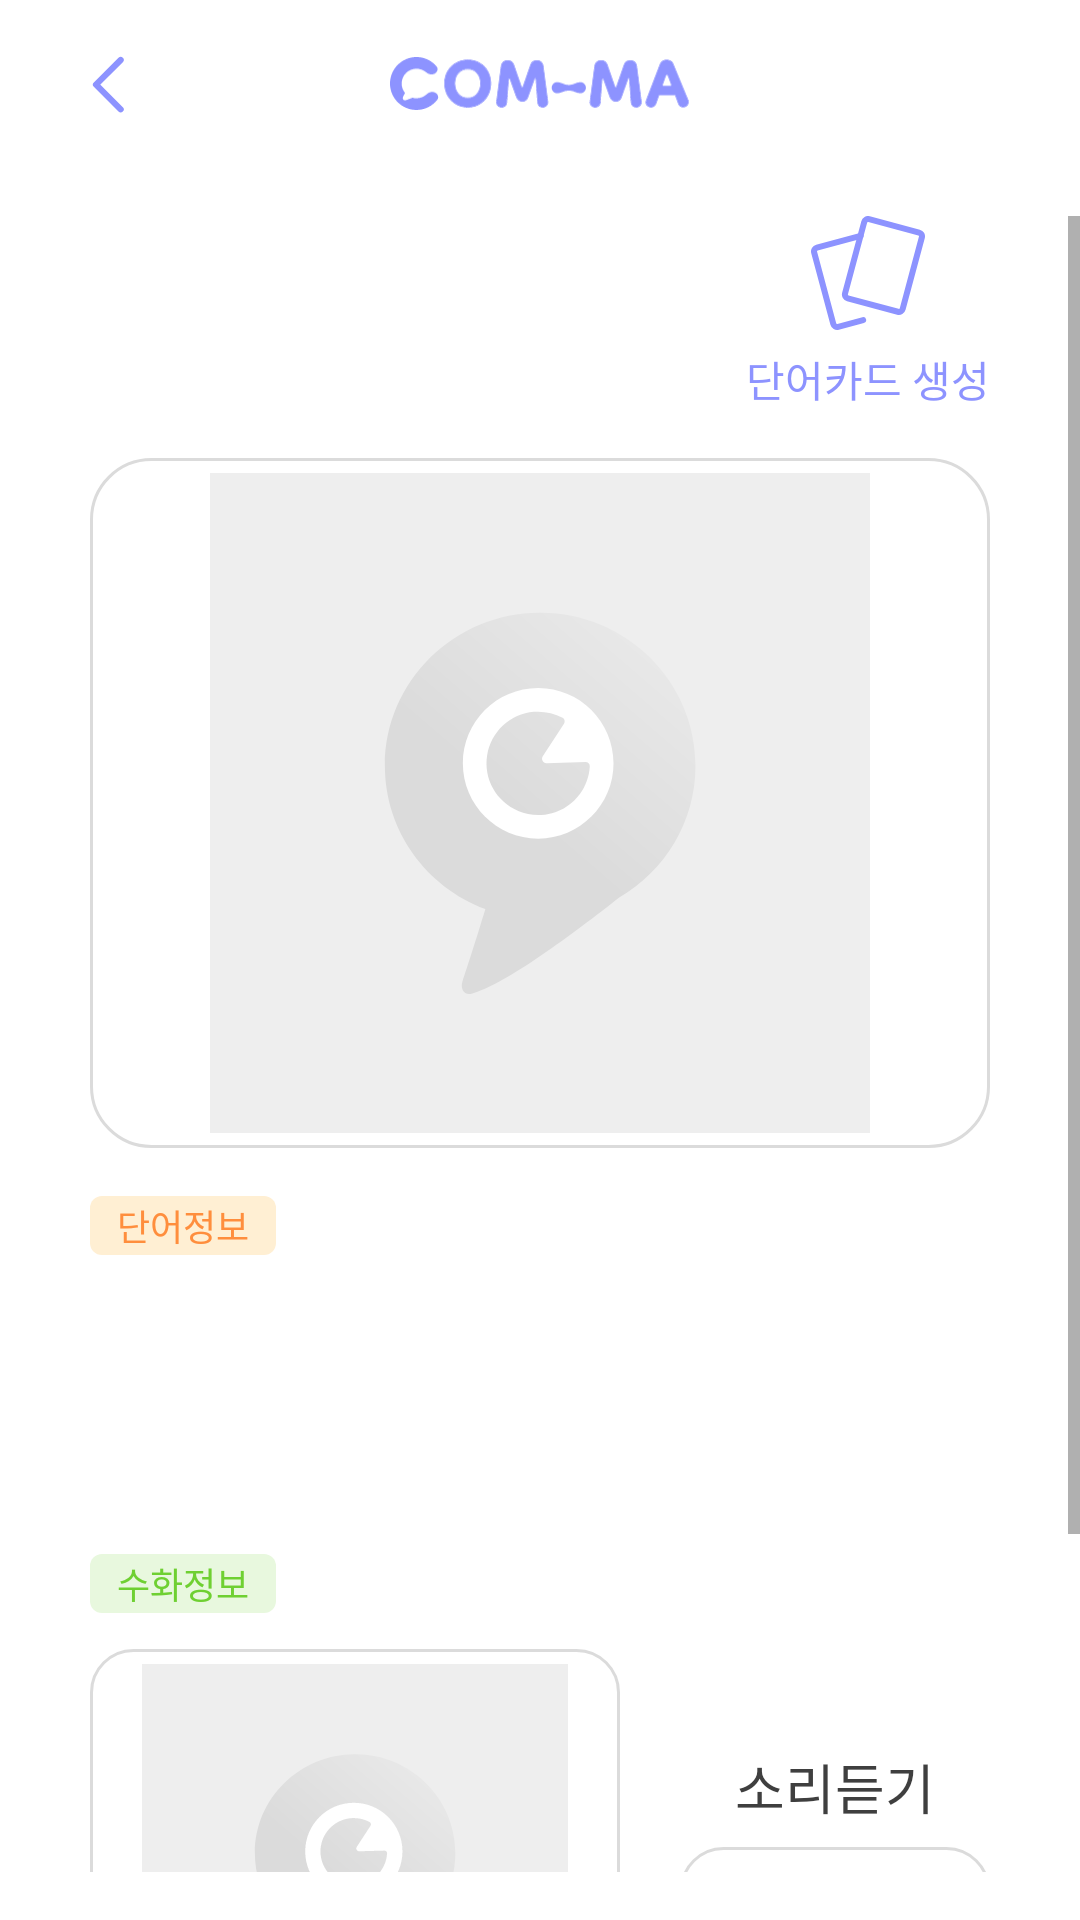

Produce the Android XML layout that renders to this screen, including the resource entries it uses.
<!-- AndroidManifest.xml: application theme Theme.COMMA -->
<!-- res/layout/activity_card_search_detail.xml -->
<?xml version="1.0" encoding="utf-8"?>
<androidx.constraintlayout.widget.ConstraintLayout xmlns:android="http://schemas.android.com/apk/res/android"
    xmlns:app="http://schemas.android.com/apk/res-auto"
    xmlns:tools="http://schemas.android.com/tools"
    android:layout_width="match_parent"
    android:layout_height="match_parent"
    tools:context=".ui.card.CardSearchDetailActivity">
    <androidx.appcompat.widget.Toolbar
        android:id="@+id/toolbar"
        android:layout_width="match_parent"
        android:layout_height="?attr/actionBarSize"
        app:contentInsetStart="0dp"
        app:layout_constraintBottom_toTopOf="@+id/scrollview_card_search_detail"
        app:layout_constraintTop_toTopOf="parent">

        <FrameLayout
            android:layout_width="match_parent"
            android:layout_height="match_parent"
            android:paddingHorizontal="@dimen/horizontal_padding">

            <ImageView
                android:id="@+id/btn_back"
                android:paddingVertical="10dp"
                android:paddingEnd="10dp"
                android:layout_width="wrap_content"
                android:layout_height="wrap_content"
                android:layout_gravity="left|center_vertical"
                android:src="@drawable/ic_arrow_left" />

            <ImageView
                android:layout_width="@dimen/app_bar_logo_width"
                android:layout_height="wrap_content"
                android:layout_gravity="center"
                android:src="@drawable/ic_logo_lavender" />

        </FrameLayout>
    </androidx.appcompat.widget.Toolbar>

    <ScrollView
        android:id="@+id/scrollview_card_search_detail"
        android:layout_width="match_parent"
        android:layout_height="0dp"
        app:layout_constraintBottom_toBottomOf="parent"
        app:layout_constraintTop_toBottomOf="@+id/toolbar"
        android:layout_marginVertical="@dimen/activity_vertical_margin"
        android:scrollIndicators="none"
        android:orientation="vertical">
        <LinearLayout
            android:layout_width="match_parent"
            android:layout_height="wrap_content"
            android:paddingHorizontal="@dimen/horizontal_padding"
            android:orientation="vertical">

            <LinearLayout
                android:id="@+id/btn_create_word_card"
                android:layout_width="wrap_content"
                android:layout_height="wrap_content"
                android:layout_gravity="right|top"
                android:background="?attr/selectableItemBackgroundBorderless"
                android:gravity="center"
                android:orientation="vertical">

                <ImageView
                    android:id="@+id/img_create_btn"
                    android:layout_width="wrap_content"
                    android:layout_height="wrap_content"
                    android:src="@drawable/ic_card_lavender" />

                <TextView
                    android:id="@+id/tv_create_btn"
                    android:layout_width="wrap_content"
                    android:layout_height="wrap_content"
                    android:layout_marginTop="6dp"
                    android:fontFamily="@font/pretendard_medium"
                    android:text="@string/card_search_detail_tv_create_card"
                    android:textAlignment="center"
                    android:textColor="@color/lavender_500"
                    android:textSize="14dp" />
            </LinearLayout>

            <ImageView
                android:id="@+id/img_card"
                android:layout_width="match_parent"
                android:layout_height="230dp"
                android:layout_gravity="center"
                android:layout_marginVertical="16dp"
                android:padding="5dp"
                android:background="@drawable/shape_stroke_rect20_white_gray300"
                android:scaleType="fitCenter"
                android:src="@drawable/img_sample" />

            <TextView
                android:layout_width="wrap_content"
                android:layout_height="wrap_content"
                android:paddingVertical="1dp"
                android:paddingHorizontal="9dp"
                android:background="@drawable/shape_fill_rect4_orange100"
                style="@style/bold_12_900"
                android:textColor="@color/orange_500"
                android:text="@string/card_search_detail_tv_word_info" />

            <LinearLayout
                android:layout_width="match_parent"
                android:layout_height="wrap_content"
                android:layout_marginTop="11dp"
                android:layout_marginBottom="10dp"
                android:orientation="horizontal">

                <TextView
                    android:id="@+id/tv_word"
                    android:layout_width="wrap_content"
                    android:layout_height="wrap_content"
                    android:layout_marginRight="6dp"
                    style="@style/bold_24_900" />

                <TextView
                    android:id="@+id/tv_word_form"
                    android:layout_width="wrap_content"
                    android:layout_height="wrap_content"
                    style="@style/bold_12_900"
                    android:textColor="@color/gray_500" />
            </LinearLayout>

            <TextView
                android:id="@+id/tv_word_descr"
                android:layout_width="match_parent"
                android:layout_height="wrap_content"
                android:layout_marginBottom="22dp"
                android:maxLines="3"
                style="@style/regular_18_900"/>

            <TextView
                android:layout_width="wrap_content"
                android:layout_height="wrap_content"
                android:paddingVertical="1dp"
                android:paddingHorizontal="9dp"
                android:layout_marginBottom="9dp"
                android:background="@drawable/shape_fill_rect4_green100"
                style="@style/bold_12_900"
                android:textColor="@color/green_500"
                android:text="@string/card_search_detail_tv_sign_info" />

            <LinearLayout
                android:layout_width="match_parent"
                android:layout_height="152dp"
                android:gravity="center_vertical"
                android:layout_marginTop="3dp"
                android:layout_marginBottom="12dp"
                android:orientation="horizontal">

                <ImageView
                    android:id="@+id/img_sign"
                    android:layout_width="match_parent"
                    android:layout_height="152dp"
                    android:layout_weight="0.7"
                    android:layout_marginVertical="12dp"
                    android:padding="5dp"
                    android:background="@drawable/shape_stroke_rect14_gray300"
                    android:scaleType="fitCenter"
                    android:src="@drawable/img_sample" />

                <LinearLayout
                    android:layout_width="match_parent"
                    android:layout_height="match_parent"
                    android:layout_weight="1"
                    android:gravity="center_horizontal|bottom"
                    android:orientation="vertical"
                    android:paddingLeft="20dp">

                    <TextView
                        android:layout_width="match_parent"
                        android:layout_height="wrap_content"
                        android:layout_marginVertical="7dp"
                        android:fontFamily="@font/pretendard_bold"
                        android:textAlignment="center"
                        android:textColor="@color/gray_900"
                        android:textSize="18dp"
                        android:text="@string/card_search_detail_tv_listen_sound"/>

                    <ImageButton
                        android:id="@+id/btn_speaker"
                        android:layout_width="match_parent"
                        android:layout_height="wrap_content"
                        android:layout_gravity="center"
                        android:background="@drawable/shape_stroke_rect14_gray300"
                        android:clickable="true"
                        android:padding="24dp"
                        android:src="@drawable/ic_word_card_speaker_gray" />
                </LinearLayout>
            </LinearLayout>

            <TextView
                android:id="@+id/tv_sign_descr"
                android:layout_width="match_parent"
                android:layout_height="wrap_content"
                android:paddingBottom="30dp"
                style="@style/regular_16_900"
                android:lineHeight="24dp"/>

        </LinearLayout>
    </ScrollView>

    <androidx.cardview.widget.CardView
        android:id="@+id/card_view_create_word"
        android:layout_width="match_parent"
        android:layout_height="400dp"
        android:visibility="invisible"
        android:layout_marginHorizontal="63dp"
        app:layout_constraintLeft_toLeftOf="parent"
        app:layout_constraintRight_toRightOf="parent"
        app:layout_constraintTop_toTopOf="parent"
        app:layout_constraintBottom_toBottomOf="parent"
        app:layout_constraintVertical_bias="0.45"
        android:outlineSpotShadowColor="@color/gray_500"
        app:cardCornerRadius="28dp"
        app:cardElevation="10dp">
        <LinearLayout
            android:layout_width="match_parent"
            android:layout_height="match_parent"
            android:gravity="center_horizontal"
            android:orientation="vertical">
            <ImageButton
                android:layout_width="26dp"
                android:layout_height="26dp"
                android:background="@android:color/transparent"
                android:layout_gravity="right"
                android:layout_marginVertical="10dp"
                android:layout_marginHorizontal="12dp"
                android:scaleType="fitCenter"
                android:src="@drawable/ic_word_card_star"/>
            <ImageButton
                android:layout_width="38dp"
                android:layout_height="30dp"
                android:background="@android:color/transparent"
                android:scaleType="fitCenter"
                android:src="@drawable/ic_word_card_speaker_lavender"/>
            <ImageView
                android:id="@+id/img_create_card_word"
                android:layout_width="match_parent"
                android:layout_height="150dp"
                android:layout_marginHorizontal="60dp"
                android:layout_marginVertical="10dp"
                android:src="@drawable/img_sample"
                android:scaleType="centerCrop"/>
            <TextView
                android:id="@+id/tv_create_card_word"
                android:layout_width="wrap_content"
                android:layout_height="wrap_content"
                android:fontFamily="@font/pretendard_bold"
                android:textColor="@color/gray_900"
                android:textSize="32sp"
                android:text="사자"/>
            <Button
                android:layout_width="114dp"
                android:layout_height="42dp"
                android:layout_marginTop="25dp"
                app:backgroundTint="@null"
                android:background="@drawable/shape_fill_rect14_lavender200"
                android:fontFamily="@font/pretendard_bold"
                android:gravity="center"
                android:paddingVertical="0dp"
                android:text="@string/word_card_btn_revert"
                android:textColor="@color/white"
                android:textSize="20sp" />
        </LinearLayout>
    </androidx.cardview.widget.CardView>
</androidx.constraintlayout.widget.ConstraintLayout>
<!-- resources referenced by this layout -->
<resources>
  <color name="gray_500">#FFAAAAAA</color>
  <color name="gray_900">#FF3F3F3F</color>
  <color name="green_500">#FF6FD032</color>
  <color name="lavender_500">#FF8D93FF</color>
  <color name="orange_500">#FF8E3D</color>
  <color name="white">#FFFFFFFF</color>
  <dimen name="activity_vertical_margin">16dp</dimen>
  <dimen name="app_bar_logo_width">100dp</dimen>
  <dimen name="horizontal_padding">30dp</dimen>
  <!-- drawable ic_arrow_left (drawable) -->
  <vector xmlns:android="http://schemas.android.com/apk/res/android"
      android:width="12dp"
      android:height="20dp"
      android:viewportWidth="12"
      android:viewportHeight="20">
    <path
        android:pathData="M10.222,2L2,10.222L10.222,18.444"
        android:strokeLineJoin="round"
        android:strokeWidth="2.05555"
        android:fillColor="#00000000"
        android:strokeColor="#8D93FF"
        android:strokeLineCap="round"/>
  </vector>
  <!-- drawable shape_fill_rect4_green100 (drawable) -->
  <?xml version="1.0" encoding="utf-8"?>
  <shape xmlns:android="http://schemas.android.com/apk/res/android"
      android:shape="rectangle">
      <solid android:color="@color/green_100" />
      <corners android:radius="4dp" />
  </shape>
  <!-- drawable shape_fill_rect4_orange100 (drawable) -->
  <?xml version="1.0" encoding="utf-8"?>
  <shape xmlns:android="http://schemas.android.com/apk/res/android"
      android:shape="rectangle">
      <solid android:color="@color/orange_100" />
      <corners android:radius="4dp" />
  </shape>
  <!-- drawable shape_stroke_rect14_gray300 (drawable) -->
  <?xml version="1.0" encoding="utf-8"?>
  <shape xmlns:android="http://schemas.android.com/apk/res/android"
      android:shape="rectangle">
      <stroke android:width="1dp" android:color="@color/gray_300"/>
      <corners android:radius="14dp" />
  </shape>
  <!-- drawable shape_stroke_rect20_white_gray300 (drawable) -->
  <?xml version="1.0" encoding="utf-8"?>
  <shape xmlns:android="http://schemas.android.com/apk/res/android"
      android:shape="rectangle">
      <stroke android:width="1dp" android:color="@color/gray_300"/>
      <corners android:radius="20dp" />
  </shape>
  <string name="card_search_detail_tv_create_card">단어카드 생성</string>
  <string name="card_search_detail_tv_listen_sound">소리듣기</string>
  <string name="card_search_detail_tv_sign_info">수화정보</string>
  <string name="card_search_detail_tv_word_info">단어정보</string>
  <string name="word_card_btn_revert">뒤집기</string>
  <style name="bold_12_900">
          <item name="android:fontFamily">@font/pretendard_bold</item>
          <item name="android:textSize">12sp</item>
          <item name="android:textColor">@color/gray_900</item>
      </style>
  <style name="bold_24_900">
          <item name="android:fontFamily">@font/pretendard_bold</item>
          <item name="android:textSize">24sp</item>
          <item name="android:textColor">@color/gray_900</item>
      </style>
  <style name="regular_16_900">
          <item name="android:fontFamily">@font/pretendard_regular</item>
          <item name="android:textSize">16sp</item>
          <item name="android:textColor">@color/gray_900</item>
      </style>
  <style name="regular_18_900">
          <item name="android:fontFamily">@font/pretendard_regular</item>
          <item name="android:textSize">18sp</item>
          <item name="android:textColor">@color/gray_900</item>
      </style>
  <color name="gray_300">#FFDBDBDB</color>
  <color name="green_100">#FFE8F8DE</color>
  <color name="orange_100">#FFFFEFD3</color>
  <color name="lavender_200">#FFBCBEFF</color>
  <color name="gray_100">#FFF3F3F3</color>
  <color name="gray_700">#FF787878</color>
  <color name="black">#FF000000</color>
</resources>
